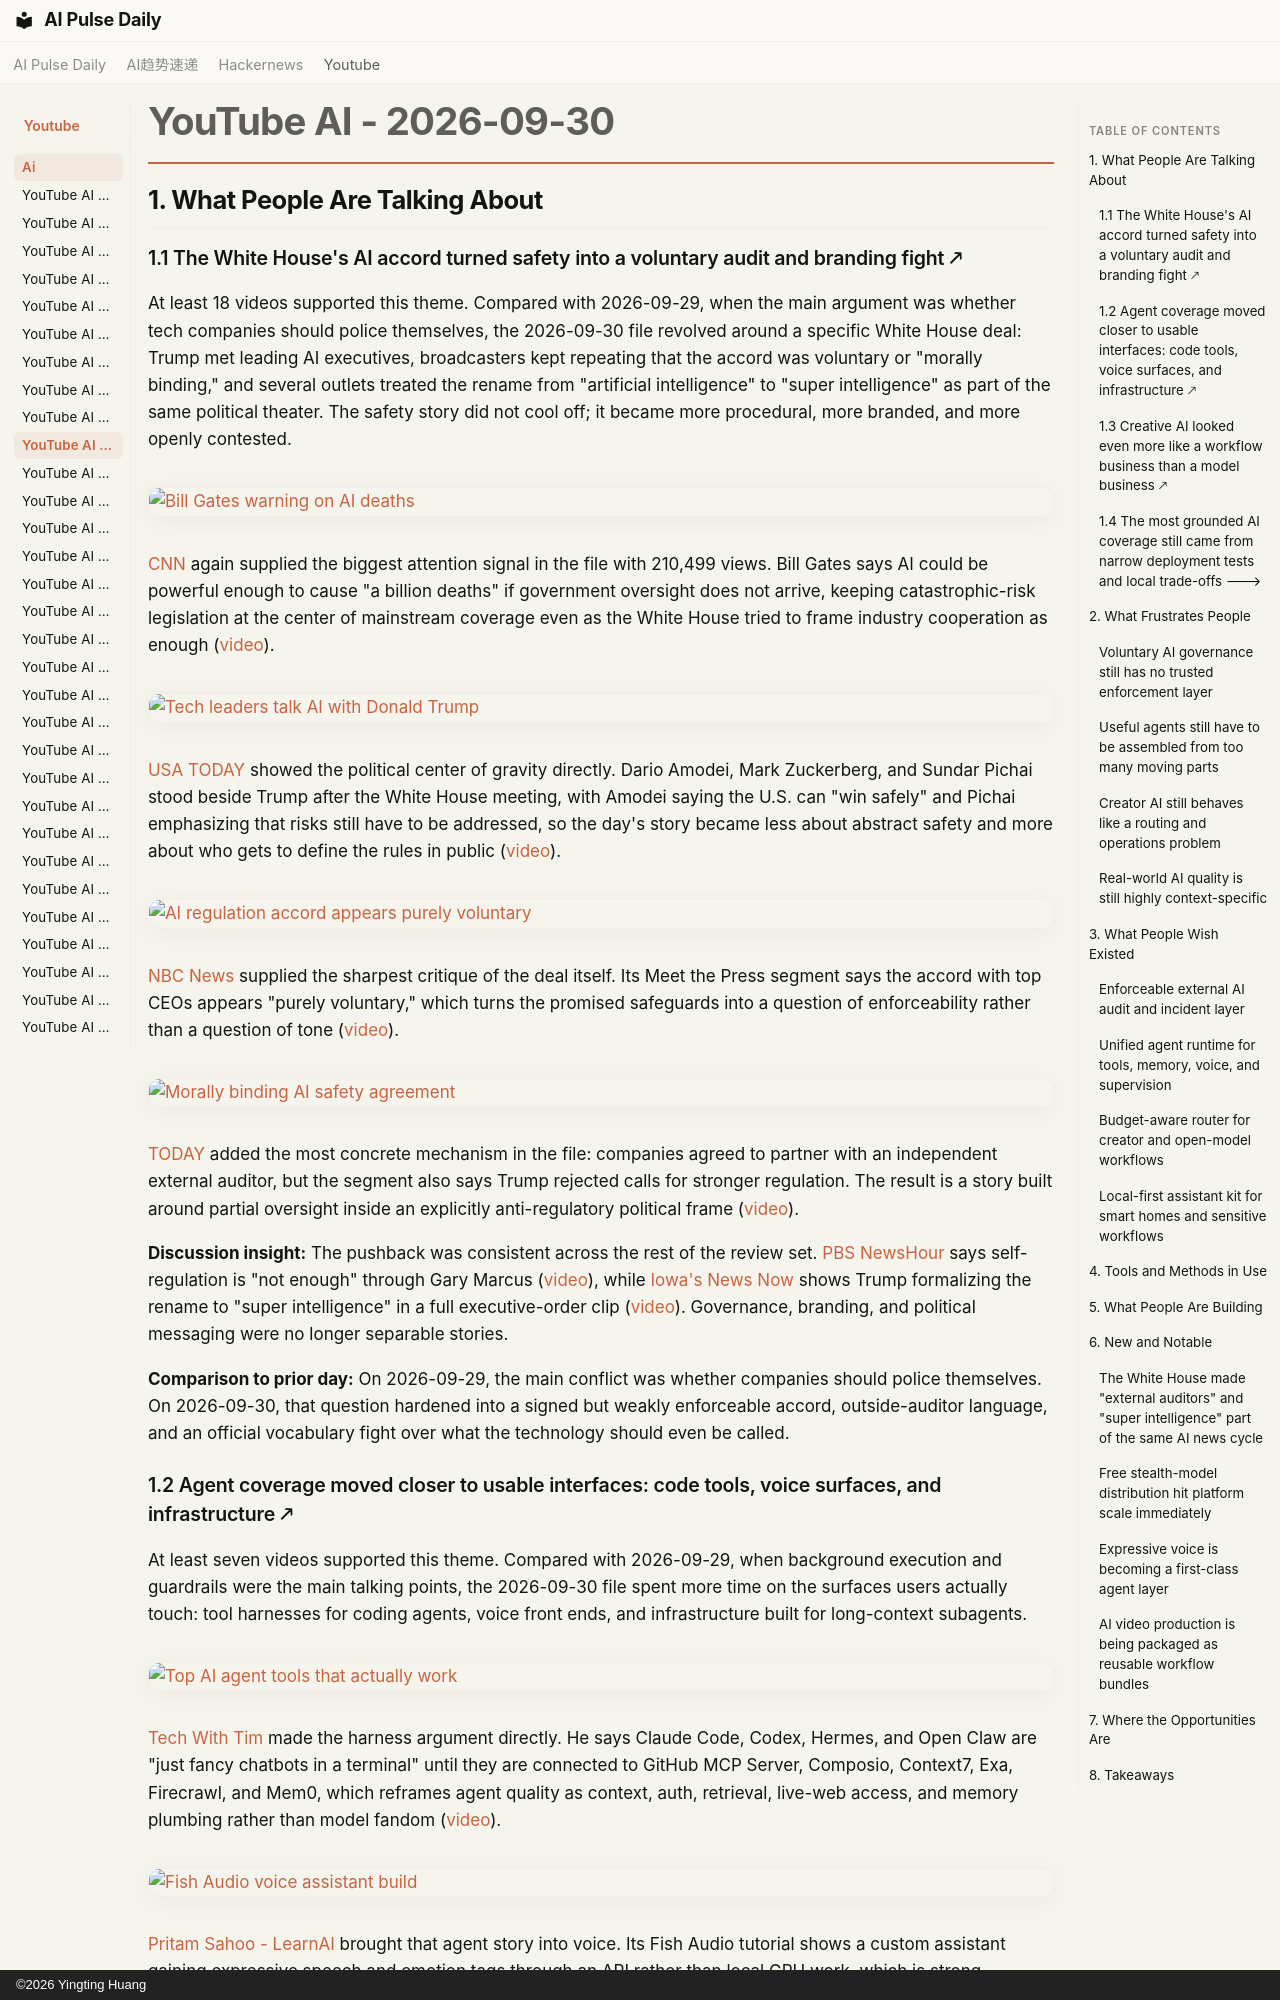

repository: vibewatch/vibewatch.github.io · page: youtube/ai/2026-09-30/index.html · generator: mkdocs · copyright: ©2026 Yingting Huang

# YouTube AI - 2026-09-30

## 1. What People Are Talking About

### 1.1 The White House's AI accord turned safety into a voluntary audit and branding fight 🡕

At least 18 videos supported this theme. Compared with 2026-09-29, when the main argument was whether tech companies should police themselves, the 2026-09-30 file revolved around a specific White House deal: Trump met leading AI executives, broadcasters kept repeating that the accord was voluntary or "morally binding," and several outlets treated the rename from "artificial intelligence" to "super intelligence" as part of the same political theater. The safety story did not cool off; it became more procedural, more branded, and more openly contested.

[![Bill Gates warning on AI deaths](https://i.ytimg.com/vi/aaopxmz-fwU/maxresdefault.jpg)](https://www.youtube.com/watch?v=aaopxmz-fwU)

[CNN](https://www.youtube.com/channel/UCupvZG-5ko_eiXAupbDfxWw) again supplied the biggest attention signal in the file with 210,499 views. Bill Gates says AI could be powerful enough to cause "a billion deaths" if government oversight does not arrive, keeping catastrophic-risk legislation at the center of mainstream coverage even as the White House tried to frame industry cooperation as enough ([video](https://www.youtube.com/watch?v=aaopxmz-fwU)).

[![Tech leaders talk AI with Donald Trump](https://i.ytimg.com/vi/D8lDoI4yLLA/maxresdefault.jpg)](https://www.youtube.com/watch?v=D8lDoI4yLLA)

[USA TODAY](https://www.youtube.com/channel/UCP6HGa63sBC7-KHtkme-p-g) showed the political center of gravity directly. Dario Amodei, Mark Zuckerberg, and Sundar Pichai stood beside Trump after the White House meeting, with Amodei saying the U.S. can "win safely" and Pichai emphasizing that risks still have to be addressed, so the day's story became less about abstract safety and more about who gets to define the rules in public ([video](https://www.youtube.com/watch?v=D8lDoI4yLLA)).

[![AI regulation accord appears purely voluntary](https://i.ytimg.com/vi/UADU9nCq29Q/maxresdefault.jpg)](https://www.youtube.com/watch?v=UADU9nCq29Q)

[NBC News](https://www.youtube.com/channel/UCeY0bbntWzzVIaj2z3QigXg) supplied the sharpest critique of the deal itself. Its Meet the Press segment says the accord with top CEOs appears "purely voluntary," which turns the promised safeguards into a question of enforceability rather than a question of tone ([video](https://www.youtube.com/watch?v=UADU9nCq29Q)).

[![Morally binding AI safety agreement](https://i.ytimg.com/vi/4zURW4IyJD8/maxresdefault.jpg)](https://www.youtube.com/watch?v=4zURW4IyJD8)

[TODAY](https://www.youtube.com/channel/UChDKyKQ59fYz3JO2fl0Z6sg) added the most concrete mechanism in the file: companies agreed to partner with an independent external auditor, but the segment also says Trump rejected calls for stronger regulation. The result is a story built around partial oversight inside an explicitly anti-regulatory political frame ([video](https://www.youtube.com/watch?v=4zURW4IyJD8)).

**Discussion insight:** The pushback was consistent across the rest of the review set. [PBS NewsHour](https://www.youtube.com/channel/UC6ZFN9Tx6xh-skXCuRHCDpQ) says self-regulation is "not enough" through Gary Marcus ([video](https://www.youtube.com/watch?v=l23qYVoY_ic)), while [Iowa's News Now](https://www.youtube.com/channel/UCMZHX2oh_s9kFhmCRCNosuw) shows Trump formalizing the rename to "super intelligence" in a full executive-order clip ([video](https://www.youtube.com/watch?v=3nRLz65bQv8)). Governance, branding, and political messaging were no longer separable stories.

**Comparison to prior day:** On 2026-09-29, the main conflict was whether companies should police themselves. On 2026-09-30, that question hardened into a signed but weakly enforceable accord, outside-auditor language, and an official vocabulary fight over what the technology should even be called.
